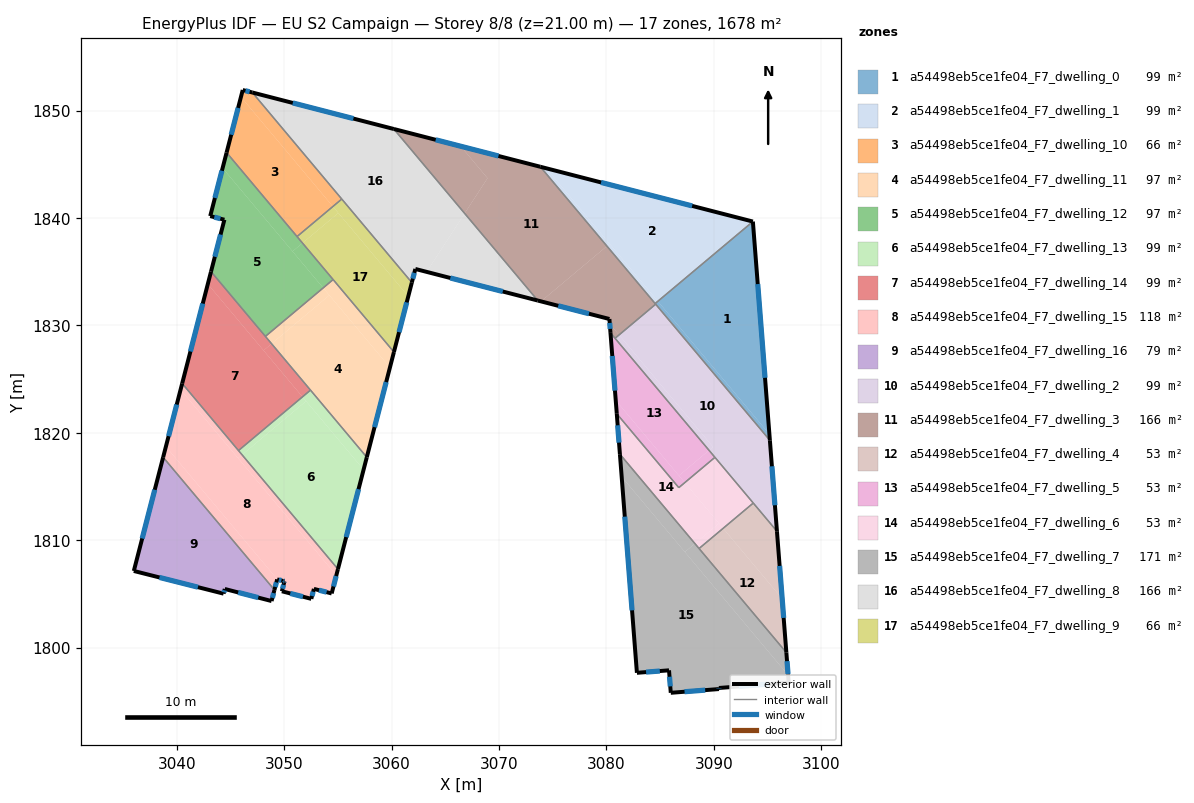
=== STOREY PLAN SPEC (per zone: floor XY polygon, exterior-wall plan segments, windows/doors) ===
zone 1: a54498eb5ce1fe04_F7_dwelling_0  (98.7 m²)
  floor: (3084.79, 1832.25) (3095.17, 1819.88) (3095.22, 1819.31) (3084.54, 1832.04)
  floor: (3093.64, 1839.67) (3095.17, 1819.88) (3084.79, 1832.25)
  exterior wall: (3095.22, 1819.31) – (3093.64, 1839.67)  [20.4 m]
    window: (3094.77, 1825.13) – (3094.09, 1833.85)  [11.3 m²]
  interior walls: 3
zone 2: a54498eb5ce1fe04_F7_dwelling_1  (98.7 m²)
  floor: (3093.63, 1839.67) (3084.79, 1832.25) (3074.41, 1844.63)
  floor: (3074.41, 1844.63) (3080.30, 1837.60) (3080.05, 1837.39) (3073.85, 1844.77)
  floor: (3080.30, 1837.60) (3084.79, 1832.25) (3084.54, 1832.04) (3080.05, 1837.39)
  exterior wall: (3093.63, 1839.67) – (3073.85, 1844.77)  [20.4 m]
    window: (3087.98, 1841.13) – (3079.50, 1843.31)  [11.3 m²]
  interior walls: 2
zone 3: a54498eb5ce1fe04_F7_dwelling_10  (65.7 m²)
  floor: (3045.98, 1851.27) (3054.54, 1841.07) (3051.21, 1838.27) (3044.65, 1846.09)
  floor: (3047.05, 1851.68) (3055.37, 1841.76) (3054.54, 1841.07) (3045.98, 1851.27) (3046.15, 1851.91)
  exterior wall: (3046.15, 1851.91) – (3044.65, 1846.09)  [6.0 m]
    window: (3045.72, 1850.25) – (3045.08, 1847.75)  [3.3 m²]
  exterior wall: (3047.05, 1851.68) – (3046.15, 1851.91)  [0.9 m]
    window: (3046.79, 1851.75) – (3046.41, 1851.85)  [0.5 m²]
  interior walls: 3
zone 4: a54498eb5ce1fe04_F7_dwelling_11  (96.6 m²)
  floor: (3054.56, 1834.27) (3060.22, 1827.53) (3059.85, 1826.09) (3053.64, 1833.49)
  floor: (3053.64, 1833.49) (3054.21, 1832.81) (3048.83, 1828.30) (3048.26, 1828.98)
  floor: (3054.21, 1832.81) (3059.85, 1826.09) (3057.70, 1817.73) (3048.83, 1828.30)
  exterior wall: (3057.70, 1817.73) – (3060.22, 1827.53)  [10.1 m]
    window: (3058.42, 1820.53) – (3059.50, 1824.73)  [5.6 m²]
  interior walls: 4
zone 5: a54498eb5ce1fe04_F7_dwelling_12  (96.6 m²)
  floor: (3044.28, 1844.65) (3053.64, 1833.49) (3048.26, 1828.98) (3043.20, 1835.01) (3044.44, 1839.84) (3043.13, 1840.18)
  floor: (3051.71, 1837.67) (3054.56, 1834.27) (3053.64, 1833.49) (3050.79, 1836.89)
  floor: (3044.65, 1846.09) (3051.71, 1837.67) (3050.79, 1836.89) (3044.28, 1844.65)
  exterior wall: (3044.44, 1839.84) – (3043.20, 1835.01)  [5.0 m]
    window: (3044.09, 1838.46) – (3043.55, 1836.39)  [2.7 m²]
  exterior wall: (3043.12, 1840.18) – (3044.44, 1839.84)  [1.4 m]
    window: (3043.50, 1840.08) – (3044.07, 1839.94)  [0.8 m²]
  exterior wall: (3044.65, 1846.09) – (3043.12, 1840.18)  [6.1 m]
    window: (3044.21, 1844.40) – (3043.56, 1841.87)  [3.4 m²]
  interior walls: 4
zone 6: a54498eb5ce1fe04_F7_dwelling_13  (98.7 m²)
  floor: (3052.05, 1822.96) (3057.40, 1816.58) (3055.01, 1807.32) (3046.09, 1817.96)
  floor: (3051.71, 1823.35) (3052.05, 1822.96) (3046.09, 1817.96) (3045.76, 1818.36)
  floor: (3052.46, 1823.98) (3057.70, 1817.73) (3057.40, 1816.58) (3051.71, 1823.35)
  exterior wall: (3055.01, 1807.32) – (3057.70, 1817.73)  [10.8 m]
    window: (3055.78, 1810.30) – (3056.93, 1814.76)  [5.9 m²]
  interior walls: 3
zone 7: a54498eb5ce1fe04_F7_dwelling_14  (98.7 m²)
  floor: (3042.90, 1833.86) (3051.71, 1823.35) (3045.76, 1818.36) (3040.51, 1824.60)
  floor: (3043.20, 1835.01) (3048.83, 1828.30) (3048.09, 1827.67) (3042.90, 1833.86)
  floor: (3048.83, 1828.30) (3052.46, 1823.98) (3051.71, 1823.35) (3048.09, 1827.67)
  exterior wall: (3043.20, 1835.01) – (3040.51, 1824.60)  [10.8 m]
    window: (3042.43, 1832.04) – (3041.28, 1827.58)  [5.9 m²]
  interior walls: 4
zone 8: a54498eb5ce1fe04_F7_dwelling_15  (117.9 m²)
  floor: (3040.36, 1824.02) (3054.86, 1806.74) (3054.43, 1805.05) (3052.77, 1805.48) (3052.53, 1804.55) (3049.79, 1805.26) (3050.01, 1806.09) (3050.03, 1806.19) (3049.90, 1806.22) (3049.38, 1806.35) (3039.00, 1818.73)
  floor: (3046.09, 1817.96) (3055.01, 1807.32) (3054.86, 1806.74) (3045.72, 1817.64)
  floor: (3039.00, 1818.73) (3049.38, 1806.35) (3049.35, 1806.36) (3049.10, 1805.38) (3038.74, 1817.73)
  floor: (3040.51, 1824.60) (3046.09, 1817.96) (3045.72, 1817.64) (3040.36, 1824.02)
  exterior wall: (3054.43, 1805.05) – (3055.01, 1807.32)  [2.3 m]
    window: (3054.60, 1805.70) – (3054.85, 1806.67)  [1.3 m²]
  exterior wall: (3052.77, 1805.48) – (3054.43, 1805.05)  [1.7 m]
    window: (3053.25, 1805.36) – (3053.96, 1805.18)  [0.9 m²]
  exterior wall: (3052.53, 1804.55) – (3052.77, 1805.48)  [1.0 m]
    window: (3052.60, 1804.82) – (3052.70, 1805.21)  [0.5 m²]
  exterior wall: (3049.79, 1805.26) – (3052.53, 1804.55)  [2.8 m]
    window: (3050.58, 1805.06) – (3051.75, 1804.75)  [1.6 m²]
  exterior wall: (3050.01, 1806.09) – (3049.79, 1805.26)  [0.9 m]
    window: (3049.95, 1805.85) – (3049.86, 1805.50)  [0.5 m²]
  exterior wall: (3050.03, 1806.19) – (3050.01, 1806.09)  [0.1 m]
    window: (3050.03, 1806.16) – (3050.02, 1806.12)  [0.1 m²]
  exterior wall: (3049.90, 1806.22) – (3050.03, 1806.19)  [0.1 m]
    window: (3049.94, 1806.21) – (3049.99, 1806.20)  [0.1 m²]
  exterior wall: (3049.35, 1806.36) – (3049.90, 1806.22)  [0.6 m]
    window: (3049.51, 1806.32) – (3049.74, 1806.26)  [0.3 m²]
  exterior wall: (3049.10, 1805.38) – (3049.35, 1806.36)  [1.0 m]
    window: (3049.17, 1805.66) – (3049.28, 1806.08)  [0.6 m²]
  exterior wall: (3040.51, 1824.60) – (3038.74, 1817.73)  [7.1 m]
    window: (3040.01, 1822.64) – (3039.25, 1819.69)  [3.9 m²]
  interior walls: 3
zone 9: a54498eb5ce1fe04_F7_dwelling_16  (79.5 m²)
  floor: (3038.74, 1817.73) (3049.10, 1805.38) (3048.84, 1804.35) (3044.48, 1805.47) (3044.37, 1805.04) (3036.01, 1807.15)
  exterior wall: (3036.01, 1807.15) – (3044.37, 1805.04)  [8.6 m]
    window: (3038.40, 1806.54) – (3041.98, 1805.64)  [4.7 m²]
  exterior wall: (3038.74, 1817.73) – (3036.01, 1807.15)  [10.9 m]
    window: (3037.96, 1814.71) – (3036.79, 1810.17)  [6.0 m²]
  exterior wall: (3048.84, 1804.35) – (3049.10, 1805.38)  [1.1 m]
    window: (3048.91, 1804.64) – (3049.03, 1805.09)  [0.6 m²]
  exterior wall: (3044.48, 1805.47) – (3048.84, 1804.35)  [4.5 m]
    window: (3045.72, 1805.15) – (3047.59, 1804.67)  [2.5 m²]
  exterior wall: (3044.37, 1805.04) – (3044.48, 1805.47)  [0.4 m]
    window: (3044.40, 1805.16) – (3044.45, 1805.35)  [0.2 m²]
  interior walls: 1
zone 10: a54498eb5ce1fe04_F7_dwelling_2  (98.7 m²)
  floor: (3081.18, 1829.12) (3089.93, 1818.69) (3089.55, 1818.38) (3080.80, 1828.80)
  floor: (3084.59, 1831.98) (3095.22, 1819.31) (3095.87, 1810.84) (3089.55, 1818.38) (3089.93, 1818.69) (3081.18, 1829.12)
  exterior wall: (3095.87, 1810.84) – (3095.22, 1819.31)  [8.5 m]
    window: (3095.69, 1813.26) – (3095.40, 1816.89)  [4.7 m²]
  interior walls: 5
zone 11: a54498eb5ce1fe04_F7_dwelling_3  (166.4 m²)
  floor: (3073.85, 1844.77) (3080.05, 1837.39) (3073.91, 1832.24) (3073.61, 1832.32) (3066.81, 1840.43) (3068.94, 1843.71) (3066.44, 1846.68)
  floor: (3080.05, 1837.39) (3084.59, 1831.98) (3081.18, 1829.12) (3080.32, 1830.15) (3080.28, 1830.60) (3073.92, 1832.24)
  floor: (3066.44, 1846.68) (3068.94, 1843.71) (3066.81, 1840.43) (3060.22, 1848.29)
  floor: (3080.32, 1830.15) (3081.18, 1829.12) (3080.80, 1828.80) (3080.38, 1829.31)
  exterior wall: (3080.28, 1830.60) – (3080.38, 1829.31)  [1.3 m]
    window: (3080.31, 1830.23) – (3080.35, 1829.68)  [0.7 m²]
  exterior wall: (3073.61, 1832.32) – (3080.28, 1830.60)  [6.9 m]
    window: (3075.52, 1831.83) – (3078.37, 1831.09)  [3.8 m²]
  exterior wall: (3073.85, 1844.77) – (3060.22, 1848.29)  [14.1 m]
    window: (3069.96, 1845.77) – (3064.11, 1847.28)  [7.8 m²]
  interior walls: 5
zone 12: a54498eb5ce1fe04_F7_dwelling_4  (52.9 m²)
  floor: (3090.87, 1811.12) (3096.36, 1804.57) (3096.75, 1799.55) (3088.62, 1809.24)
  floor: (3095.87, 1810.85) (3096.36, 1804.57) (3090.87, 1811.12) (3093.67, 1813.47)
  exterior wall: (3096.75, 1799.55) – (3095.87, 1810.84)  [11.3 m]
    window: (3096.50, 1802.78) – (3096.12, 1807.62)  [6.2 m²]
  interior walls: 3
zone 13: a54498eb5ce1fe04_F7_dwelling_5  (52.9 m²)
  floor: (3080.38, 1829.31) (3089.55, 1818.38) (3086.75, 1816.03) (3080.87, 1823.03)
  floor: (3080.87, 1823.03) (3087.30, 1815.37) (3086.74, 1814.90) (3080.97, 1821.78)
  floor: (3089.55, 1818.38) (3090.10, 1817.72) (3087.30, 1815.37) (3086.75, 1816.03)
  exterior wall: (3080.38, 1829.31) – (3080.97, 1821.78)  [7.6 m]
    window: (3080.55, 1827.16) – (3080.80, 1823.93)  [4.2 m²]
  interior walls: 4
zone 14: a54498eb5ce1fe04_F7_dwelling_6  (52.9 m²)
  floor: (3087.30, 1815.37) (3090.48, 1811.58) (3088.24, 1809.70) (3081.26, 1818.02) (3080.97, 1821.78) (3086.74, 1814.90)
  floor: (3090.10, 1817.72) (3093.67, 1813.47) (3090.87, 1811.12) (3087.30, 1815.37)
  floor: (3090.48, 1811.58) (3090.87, 1811.12) (3088.62, 1809.24) (3088.24, 1809.70)
  exterior wall: (3080.97, 1821.78) – (3081.26, 1818.02)  [3.8 m]
    window: (3081.05, 1820.71) – (3081.17, 1819.09)  [2.1 m²]
  interior walls: 5
zone 15: a54498eb5ce1fe04_F7_dwelling_7  (171.1 m²)
  floor: (3088.24, 1809.70) (3096.75, 1799.55) (3096.91, 1797.46) (3087.30, 1808.91)
  floor: (3081.42, 1815.92) (3096.91, 1797.46) (3096.97, 1796.76) (3090.47, 1796.25) (3090.48, 1796.16) (3085.99, 1795.81) (3085.83, 1797.90) (3082.84, 1797.67)
  floor: (3081.26, 1818.02) (3088.24, 1809.70) (3087.30, 1808.91) (3081.42, 1815.92)
  exterior wall: (3096.97, 1796.76) – (3096.75, 1799.55)  [2.8 m]
    window: (3096.91, 1797.56) – (3096.81, 1798.75)  [1.5 m²]
  exterior wall: (3090.47, 1796.25) – (3096.97, 1796.76)  [6.5 m]
    window: (3092.33, 1796.40) – (3095.11, 1796.62)  [3.6 m²]
  exterior wall: (3090.48, 1796.16) – (3090.47, 1796.25)  [0.1 m]
    window: (3090.47, 1796.18) – (3090.47, 1796.23)  [0.1 m²]
  exterior wall: (3085.99, 1795.81) – (3090.48, 1796.16)  [4.5 m]
    window: (3087.27, 1795.91) – (3089.20, 1796.06)  [2.5 m²]
  exterior wall: (3085.83, 1797.90) – (3085.99, 1795.81)  [2.1 m]
    window: (3085.88, 1797.30) – (3085.95, 1796.41)  [1.2 m²]
  exterior wall: (3082.84, 1797.67) – (3085.83, 1797.90)  [3.0 m]
    window: (3083.69, 1797.73) – (3084.98, 1797.83)  [1.7 m²]
  exterior wall: (3081.26, 1818.02) – (3082.84, 1797.67)  [20.4 m]
    window: (3081.71, 1812.20) – (3082.39, 1803.48)  [11.2 m²]
  interior walls: 2
zone 16: a54498eb5ce1fe04_F7_dwelling_8  (165.9 m²)
  floor: (3060.22, 1848.29) (3066.81, 1840.43) (3063.27, 1834.99) (3062.22, 1835.26) (3061.89, 1833.99) (3047.05, 1851.68)
  floor: (3066.81, 1840.43) (3073.61, 1832.32) (3063.27, 1834.99)
  exterior wall: (3061.89, 1833.99) – (3062.22, 1835.26)  [1.3 m]
    window: (3061.98, 1834.35) – (3062.12, 1834.90)  [0.7 m²]
  exterior wall: (3060.22, 1848.29) – (3047.05, 1851.68)  [13.6 m]
    window: (3056.45, 1849.26) – (3050.81, 1850.71)  [7.5 m²]
  exterior wall: (3062.22, 1835.26) – (3073.61, 1832.32)  [11.8 m]
    window: (3065.47, 1834.42) – (3070.36, 1833.16)  [6.5 m²]
  interior walls: 3
zone 17: a54498eb5ce1fe04_F7_dwelling_9  (65.7 m²)
  floor: (3055.05, 1840.47) (3061.56, 1832.71) (3060.22, 1827.53) (3051.71, 1837.67)
  floor: (3055.37, 1841.76) (3061.89, 1833.99) (3061.56, 1832.71) (3054.54, 1841.07)
  floor: (3054.54, 1841.07) (3055.05, 1840.47) (3051.71, 1837.67) (3051.21, 1838.27)
  exterior wall: (3060.22, 1827.53) – (3061.89, 1833.99)  [6.7 m]
    window: (3060.70, 1829.37) – (3061.41, 1832.15)  [3.7 m²]
  interior walls: 4

=== DERIVED (storey summary) ===
Building: EU S2 Campaign
Storey: 8 of 8  (floor level z = 21.00 m)
Storey gross floor area: 1677.6 m²
Zones on this storey: 17
  - a54498eb5ce1fe04_F7_dwelling_0: floor 98.7 m²; exterior wall 20.4 m (61.3 m²); 1 window(s) 11.3 m²; WWR 18.4%
  - a54498eb5ce1fe04_F7_dwelling_1: floor 98.7 m²; exterior wall 20.4 m (61.3 m²); 1 window(s) 11.3 m²; WWR 18.4%
  - a54498eb5ce1fe04_F7_dwelling_10: floor 65.7 m²; exterior wall 6.9 m (20.8 m²); 2 window(s) 3.8 m²; WWR 18.4%
  - a54498eb5ce1fe04_F7_dwelling_11: floor 96.6 m²; exterior wall 10.1 m (30.3 m²); 1 window(s) 5.6 m²; WWR 18.4%
  - a54498eb5ce1fe04_F7_dwelling_12: floor 96.6 m²; exterior wall 12.4 m (37.3 m²); 3 window(s) 6.9 m²; WWR 18.4%
  - a54498eb5ce1fe04_F7_dwelling_13: floor 98.7 m²; exterior wall 10.8 m (32.3 m²); 1 window(s) 5.9 m²; WWR 18.4%
  - a54498eb5ce1fe04_F7_dwelling_14: floor 98.7 m²; exterior wall 10.8 m (32.3 m²); 1 window(s) 5.9 m²; WWR 18.4%
  - a54498eb5ce1fe04_F7_dwelling_15: floor 117.9 m²; exterior wall 17.6 m (52.8 m²); 10 window(s) 9.7 m²; WWR 18.4%
  - a54498eb5ce1fe04_F7_dwelling_16: floor 79.5 m²; exterior wall 25.6 m (76.7 m²); 5 window(s) 14.1 m²; WWR 18.4%
  - a54498eb5ce1fe04_F7_dwelling_2: floor 98.7 m²; exterior wall 8.5 m (25.5 m²); 1 window(s) 4.7 m²; WWR 18.4%
  - a54498eb5ce1fe04_F7_dwelling_3: floor 166.4 m²; exterior wall 22.3 m (66.8 m²); 3 window(s) 12.3 m²; WWR 18.4%
  - a54498eb5ce1fe04_F7_dwelling_4: floor 52.9 m²; exterior wall 11.3 m (34.0 m²); 1 window(s) 6.2 m²; WWR 18.4%
  - a54498eb5ce1fe04_F7_dwelling_5: floor 52.9 m²; exterior wall 7.6 m (22.7 m²); 1 window(s) 4.2 m²; WWR 18.4%
  - a54498eb5ce1fe04_F7_dwelling_6: floor 52.9 m²; exterior wall 3.8 m (11.3 m²); 1 window(s) 2.1 m²; WWR 18.4%
  - a54498eb5ce1fe04_F7_dwelling_7: floor 171.1 m²; exterior wall 39.4 m (118.3 m²); 7 window(s) 21.7 m²; WWR 18.4%
  - a54498eb5ce1fe04_F7_dwelling_8: floor 165.9 m²; exterior wall 26.7 m (80.0 m²); 3 window(s) 14.7 m²; WWR 18.4%
  - a54498eb5ce1fe04_F7_dwelling_9: floor 65.7 m²; exterior wall 6.7 m (20.0 m²); 1 window(s) 3.7 m²; WWR 18.4%
Zone adjacency (shared interzone walls):
  - a54498eb5ce1fe04_F7_dwelling_0 ↔ a54498eb5ce1fe04_F7_dwelling_1
  - a54498eb5ce1fe04_F7_dwelling_0 ↔ a54498eb5ce1fe04_F7_dwelling_2
  - a54498eb5ce1fe04_F7_dwelling_0 ↔ a54498eb5ce1fe04_F7_dwelling_3
  - a54498eb5ce1fe04_F7_dwelling_1 ↔ a54498eb5ce1fe04_F7_dwelling_3
  - a54498eb5ce1fe04_F7_dwelling_10 ↔ a54498eb5ce1fe04_F7_dwelling_12
  - a54498eb5ce1fe04_F7_dwelling_10 ↔ a54498eb5ce1fe04_F7_dwelling_8
  - a54498eb5ce1fe04_F7_dwelling_10 ↔ a54498eb5ce1fe04_F7_dwelling_9
  - a54498eb5ce1fe04_F7_dwelling_11 ↔ a54498eb5ce1fe04_F7_dwelling_12
  - a54498eb5ce1fe04_F7_dwelling_11 ↔ a54498eb5ce1fe04_F7_dwelling_13
  - a54498eb5ce1fe04_F7_dwelling_11 ↔ a54498eb5ce1fe04_F7_dwelling_14
  - a54498eb5ce1fe04_F7_dwelling_11 ↔ a54498eb5ce1fe04_F7_dwelling_9
  - a54498eb5ce1fe04_F7_dwelling_12 ↔ a54498eb5ce1fe04_F7_dwelling_14
  - a54498eb5ce1fe04_F7_dwelling_12 ↔ a54498eb5ce1fe04_F7_dwelling_9
  - a54498eb5ce1fe04_F7_dwelling_13 ↔ a54498eb5ce1fe04_F7_dwelling_14
  - a54498eb5ce1fe04_F7_dwelling_13 ↔ a54498eb5ce1fe04_F7_dwelling_15
  - a54498eb5ce1fe04_F7_dwelling_14 ↔ a54498eb5ce1fe04_F7_dwelling_15
  - a54498eb5ce1fe04_F7_dwelling_15 ↔ a54498eb5ce1fe04_F7_dwelling_16
  - a54498eb5ce1fe04_F7_dwelling_2 ↔ a54498eb5ce1fe04_F7_dwelling_3
  - a54498eb5ce1fe04_F7_dwelling_2 ↔ a54498eb5ce1fe04_F7_dwelling_4
  - a54498eb5ce1fe04_F7_dwelling_2 ↔ a54498eb5ce1fe04_F7_dwelling_5
  - a54498eb5ce1fe04_F7_dwelling_2 ↔ a54498eb5ce1fe04_F7_dwelling_6
  - a54498eb5ce1fe04_F7_dwelling_3 ↔ a54498eb5ce1fe04_F7_dwelling_5
  - a54498eb5ce1fe04_F7_dwelling_3 ↔ a54498eb5ce1fe04_F7_dwelling_8
  - a54498eb5ce1fe04_F7_dwelling_4 ↔ a54498eb5ce1fe04_F7_dwelling_6
  - a54498eb5ce1fe04_F7_dwelling_4 ↔ a54498eb5ce1fe04_F7_dwelling_7
  - a54498eb5ce1fe04_F7_dwelling_5 ↔ a54498eb5ce1fe04_F7_dwelling_6
  - a54498eb5ce1fe04_F7_dwelling_6 ↔ a54498eb5ce1fe04_F7_dwelling_7
  - a54498eb5ce1fe04_F7_dwelling_8 ↔ a54498eb5ce1fe04_F7_dwelling_9